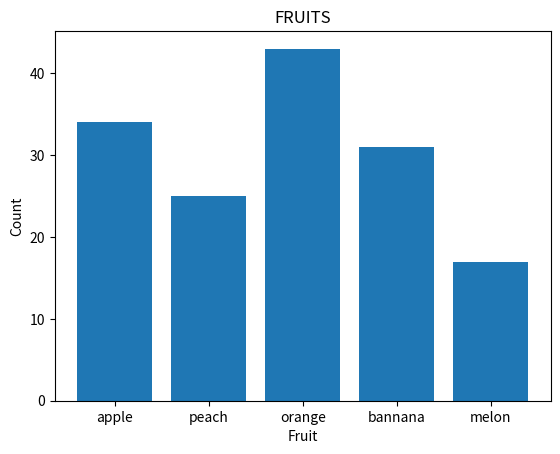

Generate this figure with matplotlib:
import matplotlib.pyplot as plt
import numpy as np

fruits = ["apple", "peach", "orange", "bannana", "melon"]
counts = [34, 25, 43, 31, 17]
plt.bar(fruits, counts)
plt.title("FRUITS")
plt.xlabel("Fruit")
plt.ylabel("Count")
plt.show()

